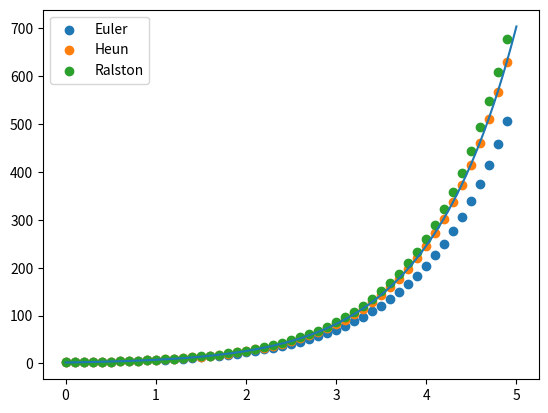

Python code for this plot:
import matplotlib.pyplot as plt
import numpy as np
# y' = 2 * y + x + 1, y(x0) = y0
# possui única solução pelo EXU

x0, y0 = 0, 2
h = 0.1 # tamanho do passo
n = 50

def f(x, y):
    return x**2+y+1

def solucao_do_pvi(x):
    return -x**2 - 2*x + 5 * np.exp(x) - 3

print("Calculando a aproximação de Euler, Heun, Ralston e Serpson para y′=x2+y+1,y(0)=2.")
print("O tamanho do gap entre os pontos é h=",h)
print("O número de iteraçõe usado em cada método será n=",n)

def euler(f, x0, y0, h):
    x = {0: x0}
    y = {0: y0}
    for i in range(1, n):
        x[i] = x0 + i * h # <- listando os pontos na partição
        y[i] = y[i - 1] + f(x[i - 1], y[i - 1]) * h # <- fórmula do método
    return x, y

def heun(f, x0, y0, h):
    x = {i: x0 + i * h for i in range(n)}
    y = {0: y0}
    for k in range(n - 1):
        m1 = f(x[k], y[k])
        m2 = f(x[k] + h, y[k] + m1 * h)
        y[k + 1] = y[k] + (h / 2) * (m1 + m2) # <- fórmula do método de Heun
    return x, y

def euler_mid(f, x0, y0, h):
    x = {i: x0 + i * h for i in range(n)}
    y = {0: y0}
    for k in range(n - 1):
        m1 = f(x[k], y[k])
        m2 = f(x[k] + h, y[k] + m1 * h)
        y[k + 1] = y[k] + h * m2 # <- fórmula do método de Euler do ponto médio
    return x, y

def ralston(f, x0, y0, h):
    x = {i: x0 + i * h for i in range(n)}
    y = {0: y0}
    for k in range(n - 1):
        m1 = f(x[k], y[k])
        m2 = f(x[k] + h, y[k] + m1 * h)
        y[k + 1] = y[k] + (h / 3) * (1 * m1 + 2 * m2) # <- fórmula do método de Heun
    return x, y

def rk2(f, x0, y0,c2, h):
    # c1 + c2 = 1 --> c1 = 1 - c2, c2 > 0
    c1 = 1 - c2
    x = {i: x0 + i * h for i in range(n)}
    y = {0: y0}
    for k in range(n - 1):
        m1 = f(x[k], y[k])
        m2 = f(x[k] + h, y[k] + m1 * h)
        y[k + 1] = y[k] + h * (c1 * m1 + c2 * m2) # <- fórmula do método de Heun
    return x, y

xs, ys = euler(f, x0, y0, h)
x = [v for _, v in xs.items()]
y = [v for _, v in ys.items()]

hxs, hys = heun(f, x0, y0, h)
hx = [v for _, v in hxs.items()]
hy = [v for _, v in hys.items()]

rxs, rys = ralston(f, x0, y0, h)
rx = [v for _, v in rxs.items()]
ry = [v for _, v in rys.items()]


print("Fazendo para qualquer método de ordem 2, com c2=1/99. Este método é conhecido na comunidade acadêmica de Matemática como Método Serpson")
sxs, sys = rk2(f, x0, y0,1/99, h)
sx = [v for _, v in sxs.items()]
sy = [v for _, v in sys.items()]

t = np.linspace(x0, x0 + n * h, 100)

plt.scatter(x, y, label="Euler")
plt.scatter(hx, hy, label="Heun")
plt.scatter(rx, ry, label="Ralston")
# plt.scatter(sx, sy, label="Serpson")
plt.plot(t, solucao_do_pvi(t))
plt.legend()
plt.show()
